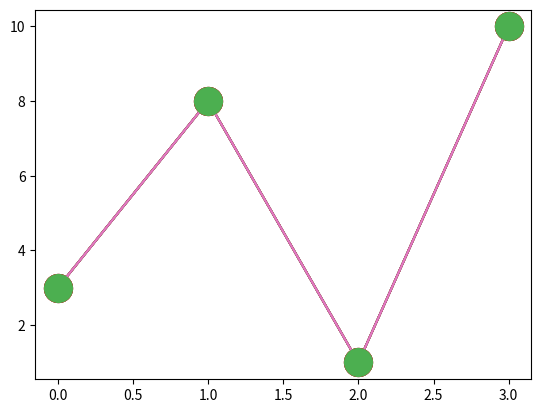

This figure's Python source:
#   python3 pandas_Read_CSV.py
"""
python3 matplotlib_Matplotlib_Markers.py
"""

import matplotlib
import matplotlib.pyplot as plt

import pandas as pd
import numpy as np
 


print("Matplotlib")
print("************************************")


ypoints = np.array([3, 8, 1, 10])

plt.plot(ypoints, marker = 'o')
plt.show()

print("---------------------------------------------------")

ypoints = np.array([3, 8, 1, 10])

plt.plot(ypoints, marker = '*')
plt.show()


print("---------------------------------------------------")

ypoints = np.array([3, 8, 1, 10])

plt.plot(ypoints, 'o:r')
plt.show()

print("---------------------------------------------------")

ypoints = np.array([3, 8, 1, 10])

plt.plot(ypoints, marker = 'o', ms = 20)
plt.show()

print("---------------------------------------------------")

ypoints = np.array([3, 8, 1, 10])

plt.plot(ypoints, marker = 'o', ms = 20, mec = 'r')
plt.show()


print("---------------------------------------------------")

ypoints = np.array([3, 8, 1, 10])

plt.plot(ypoints, marker = 'o', ms = 20, mfc = 'r')
plt.show()


print("---------------------------------------------------")

ypoints = np.array([3, 8, 1, 10])

plt.plot(ypoints, marker = 'o', ms = 20, mec = 'r', mfc = 'r')
plt.show()


print("---------------------------------------------------")

ypoints = np.array([3, 8, 1, 10])

plt.plot(ypoints, marker = 'o', ms = 20, mec = '#4CAF50', mfc = '#4CAF50')
plt.show()


print("---------------------------------------------------")


print("---------------------------------------------------")


print("---------------------------------------------------")


print("---------------------------------------------------")






"""
x = ["apple", "banana", "cherry"] 	list 	
x = ("apple", "banana", "cherry") 	tuple
[redacted]
x = {"apple", "banana", "cherry"} 	set
"""

"""
x = list(("apple", "banana", "cherry")) 	list 	
x = tuple(("apple", "banana", "cherry")) 	tuple
[redacted]
x = set(("apple", "banana", "cherry")) 	    set
"""

